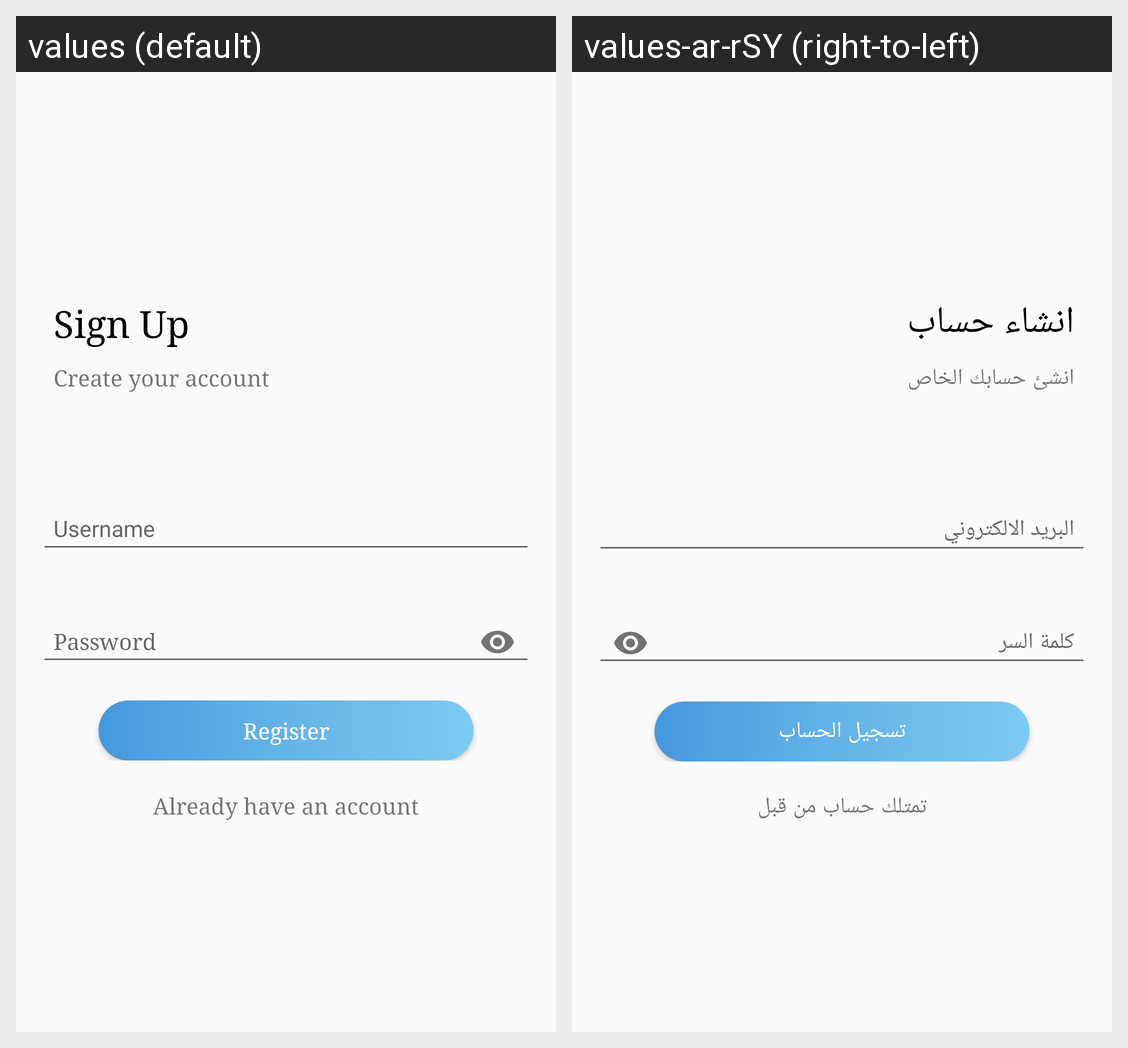

Locale-by-locale string values for the Android screen shown in this grid:
Android screen res/layout/activity_signup.xml rendered under 2 locales, left to right: values (default), values-ar-rSY (right-to-left). Device: Nexus 5 (rendered at 1080×1920; each locale shown at half size, 540×960, under a caption strip naming it); theme AppTheme.
Strings drawn on this screen, with the default value and each locale's value (text and hints the layout hard-codes, and strings that could not be matched under every locale, appear in the picture but are not listed):

sign_up_welcome
  values: Sign Up
  values-ar-rSY: انشاء حساب

create_your_account
  values: Create your account
  values-ar-rSY: انشئ حسابك الخاص

Register
  values: Register
  values-ar-rSY: تسجيل الحساب

already_have_an_account
  values: Already have an account
  values-ar-rSY: تمتلك حساب من قبل
